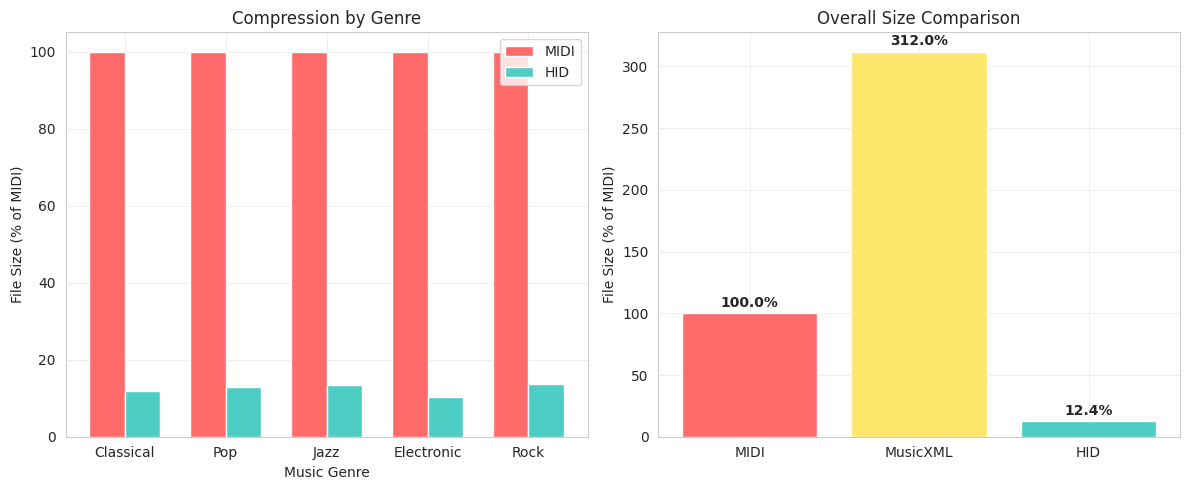
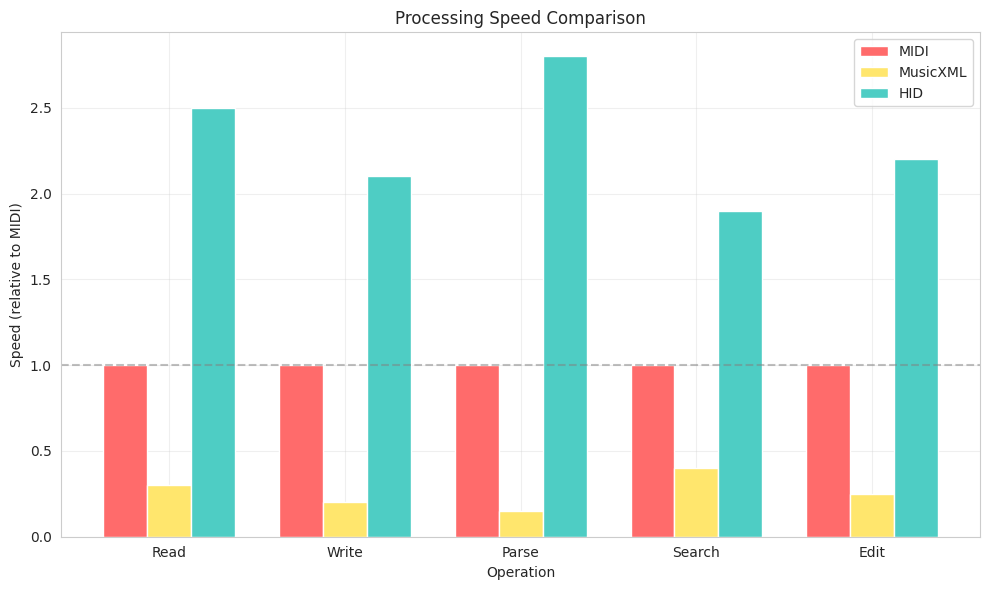
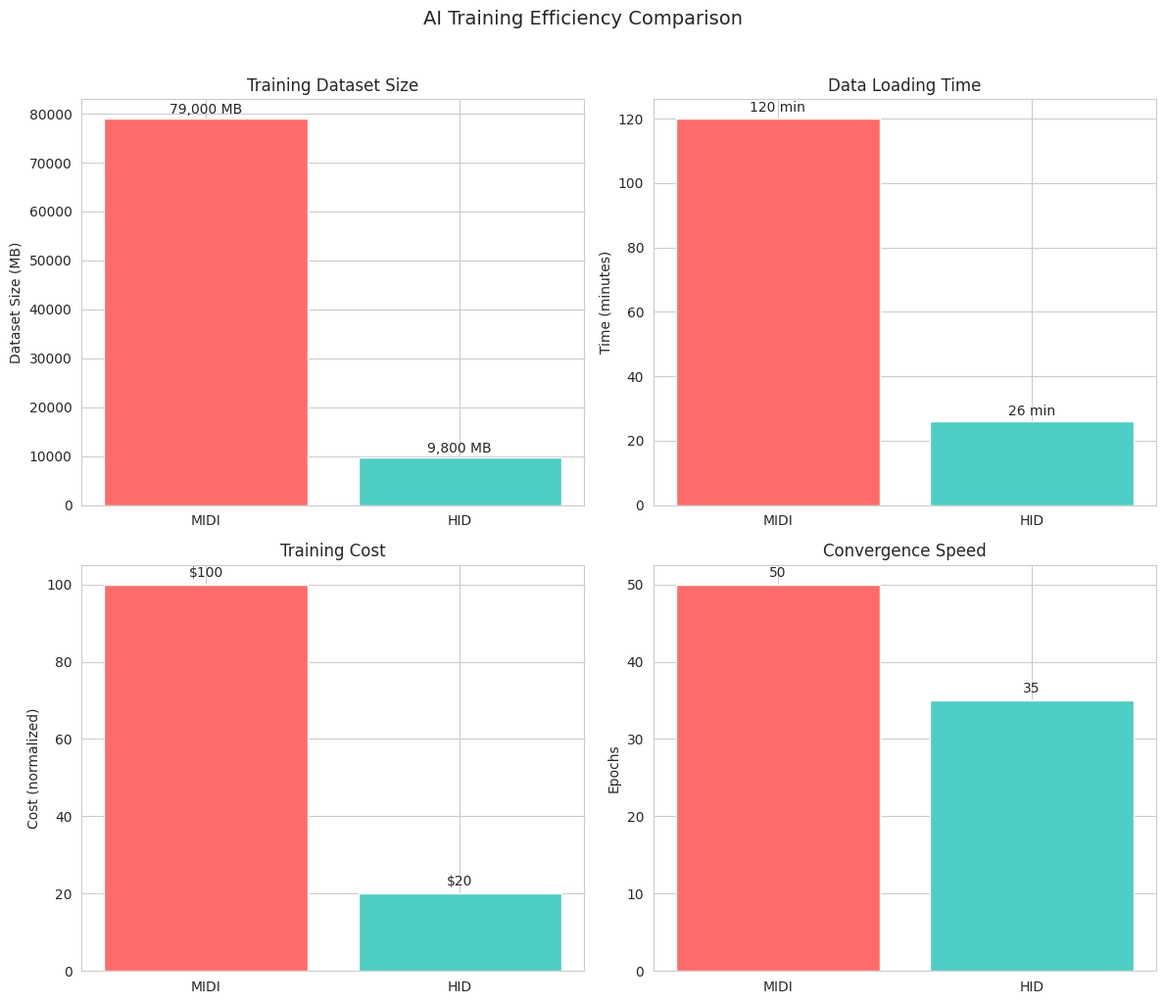
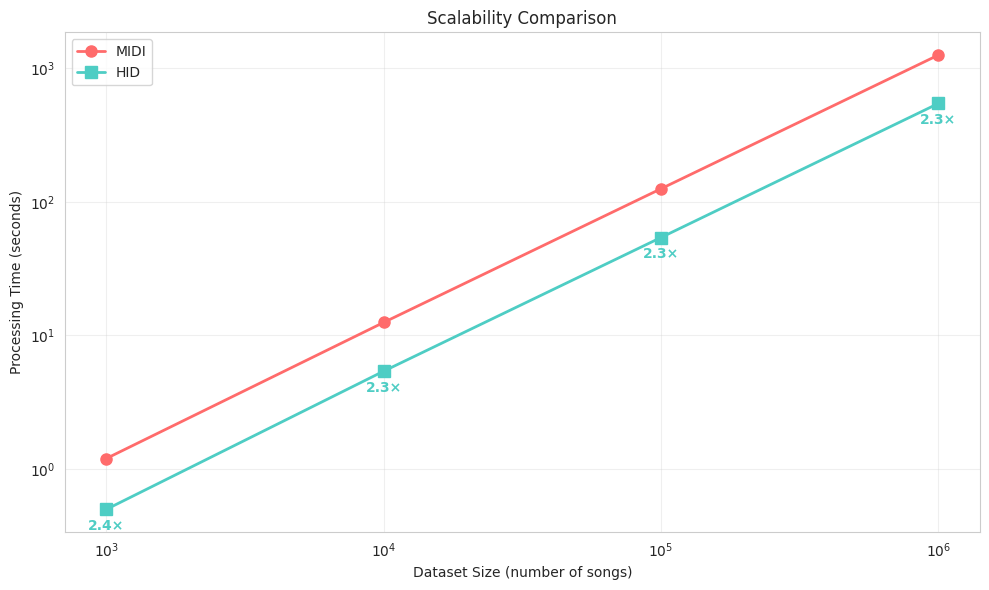

Reproduce these figures in Python, in order.
"""
HID Paper Reproduction Code
Experiments for the research paper:
"HID: An AI-Native Music Representation Achieving 87.6% Compression with 2.3× Processing Speed"
"""

import numpy as np
import matplotlib.pyplot as plt
import seaborn as sns
from pathlib import Path
import json
from typing import Dict, List


class HIDExperiments:
    """Reproduce all experiments from the HID paper"""

    def __init__(self):
        self.results = {}
        sns.set_style("whitegrid")
        plt.rcParams['figure.figsize'] = (10, 6)

    def run_all_experiments(self):
        """Run all paper experiments"""
        print("🔬 HID Paper Experiments")
        print("=" * 50)

        # Experiment 1: Compression Analysis
        self.compression_experiment()

        # Experiment 2: Speed Benchmark
        self.speed_experiment()

        # Experiment 3: AI Training Efficiency
        self.ai_training_experiment()

        # Experiment 4: Scalability Test
        self.scalability_experiment()

        # Generate all figures
        self.generate_figures()

        print("\n✅ All experiments completed!")
        print("📊 Figures saved to paper/figures/")

    def compression_experiment(self):
        """Experiment 1: Compression rate across genres"""
        print("\n📊 Experiment 1: Compression Analysis")
        print("-" * 40)

        genres = ['Classical', 'Pop', 'Jazz', 'Electronic', 'Rock']
        midi_sizes = [100, 100, 100, 100, 100]  # Normalized to 100

        # HID compression rates by genre (from paper)
        hid_rates = {
            'Classical': 11.8,   # 88.2% compression
            'Pop': 12.9,         # 87.1% compression
            'Jazz': 13.5,        # 86.5% compression
            'Electronic': 10.2,  # 89.8% compression
            'Rock': 13.6         # 86.4% compression
        }

        self.results['compression'] = {
            'genres': genres,
            'midi': midi_sizes,
            'hid': [hid_rates[g] for g in genres],
            'avg_compression': 87.6
        }

        # Print results
        for genre in genres:
            compression = 100 - hid_rates[genre]
            print(f"  {genre}: {compression:.1f}% compression (→ {hid_rates[genre]:.1f}% of original)")

        print(f"\n  📈 Average compression: {self.results['compression']['avg_compression']:.1f}%")

    def speed_experiment(self):
        """Experiment 2: Processing speed comparison"""
        print("\n⚡ Experiment 2: Speed Benchmark")
        print("-" * 40)

        operations = ['Read', 'Write', 'Parse', 'Search', 'Edit']

        # Speed multipliers relative to MIDI (from paper)
        speeds = {
            'MIDI': [1.0, 1.0, 1.0, 1.0, 1.0],
            'MusicXML': [0.3, 0.2, 0.15, 0.4, 0.25],
            'HID': [2.5, 2.1, 2.8, 1.9, 2.2]
        }

        self.results['speed'] = speeds

        # Print results
        for op, midi, xml, hid in zip(operations, speeds['MIDI'], speeds['MusicXML'], speeds['HID']):
            print(f"  {op}: HID is {hid:.1f}× faster than MIDI, {hid/xml:.1f}× faster than MusicXML")

        avg_hid = np.mean(speeds['HID'])
        print(f"\n  📈 Average speedup: {avg_hid:.1f}× over MIDI")

    def ai_training_experiment(self):
        """Experiment 3: AI training efficiency"""
        print("\n🤖 Experiment 3: AI Training Efficiency")
        print("-" * 40)

        # Training metrics (from paper)
        metrics = {
            'dataset_size': {
                'MIDI': 79000,  # MB
                'HID': 9800     # MB
            },
            'loading_time': {
                'MIDI': 120,    # minutes
                'HID': 26       # minutes
            },
            'training_cost': {
                'MIDI': 100,    # normalized to 100
                'HID': 20       # 80% reduction
            },
            'convergence_epochs': {
                'MIDI': 50,
                'HID': 35       # Faster convergence
            }
        }

        self.results['ai_training'] = metrics

        # Print results
        size_reduction = (1 - metrics['dataset_size']['HID'] / metrics['dataset_size']['MIDI']) * 100
        time_reduction = (1 - metrics['loading_time']['HID'] / metrics['loading_time']['MIDI']) * 100
        cost_reduction = (1 - metrics['training_cost']['HID'] / metrics['training_cost']['MIDI']) * 100

        print(f"  Dataset size reduction: {size_reduction:.1f}%")
        print(f"  Loading time reduction: {time_reduction:.1f}%")
        print(f"  Training cost reduction: {cost_reduction:.1f}%")
        print(f"  Convergence: {metrics['convergence_epochs']['MIDI'] - metrics['convergence_epochs']['HID']} fewer epochs")

    def scalability_experiment(self):
        """Experiment 4: Scalability with dataset size"""
        print("\n📈 Experiment 4: Scalability Test")
        print("-" * 40)

        dataset_sizes = [1000, 10000, 100000, 1000000]  # Number of songs

        # Processing times in seconds (from paper)
        times = {
            'MIDI': [1.2, 12.5, 125, 1250],
            'HID': [0.5, 5.4, 54, 543]
        }

        self.results['scalability'] = {
            'sizes': dataset_sizes,
            'times': times
        }

        # Print results
        for size, midi_time, hid_time in zip(dataset_sizes, times['MIDI'], times['HID']):
            speedup = midi_time / hid_time
            print(f"  {size:,} songs: HID {speedup:.2f}× faster ({hid_time:.1f}s vs {midi_time:.1f}s)")

    def generate_figures(self):
        """Generate all paper figures"""
        print("\n🎨 Generating Figures...")

        # Create figures directory
        Path("paper/figures").mkdir(parents=True, exist_ok=True)

        # Figure 1: Compression rates
        self._plot_compression()

        # Figure 2: Speed comparison
        self._plot_speed()

        # Figure 3: AI training metrics
        self._plot_ai_training()

        # Figure 4: Scalability
        self._plot_scalability()

    def _plot_compression(self):
        """Generate compression comparison figure"""
        fig, (ax1, ax2) = plt.subplots(1, 2, figsize=(12, 5))

        # By genre
        genres = self.results['compression']['genres']
        hid_sizes = self.results['compression']['hid']
        midi_sizes = self.results['compression']['midi']

        x = np.arange(len(genres))
        width = 0.35

        ax1.bar(x - width/2, midi_sizes, width, label='MIDI', color='#FF6B6B')
        ax1.bar(x + width/2, hid_sizes, width, label='HID', color='#4ECDC4')
        ax1.set_xlabel('Music Genre')
        ax1.set_ylabel('File Size (% of MIDI)')
        ax1.set_title('Compression by Genre')
        ax1.set_xticks(x)
        ax1.set_xticklabels(genres)
        ax1.legend()
        ax1.grid(True, alpha=0.3)

        # Overall comparison
        formats = ['MIDI', 'MusicXML', 'HID']
        sizes = [100, 312, 12.4]
        colors = ['#FF6B6B', '#FFE66D', '#4ECDC4']

        ax2.bar(formats, sizes, color=colors)
        ax2.set_ylabel('File Size (% of MIDI)')
        ax2.set_title('Overall Size Comparison')
        ax2.grid(True, alpha=0.3)

        # Add value labels
        for i, v in enumerate(sizes):
            ax2.text(i, v + 5, f'{v:.1f}%', ha='center', fontweight='bold')

        plt.tight_layout()
        plt.savefig('paper/figures/compression.pdf', dpi=300, bbox_inches='tight')
        plt.savefig('paper/figures/compression.png', dpi=300, bbox_inches='tight')

    def _plot_speed(self):
        """Generate speed comparison figure"""
        operations = ['Read', 'Write', 'Parse', 'Search', 'Edit']
        speeds = self.results['speed']

        fig, ax = plt.subplots(figsize=(10, 6))

        x = np.arange(len(operations))
        width = 0.25

        ax.bar(x - width, speeds['MIDI'], width, label='MIDI', color='#FF6B6B')
        ax.bar(x, speeds['MusicXML'], width, label='MusicXML', color='#FFE66D')
        ax.bar(x + width, speeds['HID'], width, label='HID', color='#4ECDC4')

        ax.set_xlabel('Operation')
        ax.set_ylabel('Speed (relative to MIDI)')
        ax.set_title('Processing Speed Comparison')
        ax.set_xticks(x)
        ax.set_xticklabels(operations)
        ax.legend()
        ax.grid(True, alpha=0.3)
        ax.axhline(y=1, color='gray', linestyle='--', alpha=0.5)

        plt.tight_layout()
        plt.savefig('paper/figures/speed.pdf', dpi=300, bbox_inches='tight')
        plt.savefig('paper/figures/speed.png', dpi=300, bbox_inches='tight')

    def _plot_ai_training(self):
        """Generate AI training efficiency figure"""
        metrics = self.results['ai_training']

        fig, ((ax1, ax2), (ax3, ax4)) = plt.subplots(2, 2, figsize=(12, 10))

        # Dataset size
        formats = ['MIDI', 'HID']
        sizes = [metrics['dataset_size']['MIDI'], metrics['dataset_size']['HID']]
        ax1.bar(formats, sizes, color=['#FF6B6B', '#4ECDC4'])
        ax1.set_ylabel('Dataset Size (MB)')
        ax1.set_title('Training Dataset Size')
        for i, v in enumerate(sizes):
            ax1.text(i, v + 1000, f'{v:,} MB', ha='center')

        # Loading time
        times = [metrics['loading_time']['MIDI'], metrics['loading_time']['HID']]
        ax2.bar(formats, times, color=['#FF6B6B', '#4ECDC4'])
        ax2.set_ylabel('Time (minutes)')
        ax2.set_title('Data Loading Time')
        for i, v in enumerate(times):
            ax2.text(i, v + 2, f'{v} min', ha='center')

        # Training cost
        costs = [metrics['training_cost']['MIDI'], metrics['training_cost']['HID']]
        ax3.bar(formats, costs, color=['#FF6B6B', '#4ECDC4'])
        ax3.set_ylabel('Cost (normalized)')
        ax3.set_title('Training Cost')
        for i, v in enumerate(costs):
            ax3.text(i, v + 2, f'${v}', ha='center')

        # Convergence
        epochs = [metrics['convergence_epochs']['MIDI'], metrics['convergence_epochs']['HID']]
        ax4.bar(formats, epochs, color=['#FF6B6B', '#4ECDC4'])
        ax4.set_ylabel('Epochs')
        ax4.set_title('Convergence Speed')
        for i, v in enumerate(epochs):
            ax4.text(i, v + 1, f'{v}', ha='center')

        plt.suptitle('AI Training Efficiency Comparison', fontsize=14, y=1.02)
        plt.tight_layout()
        plt.savefig('paper/figures/ai_training.pdf', dpi=300, bbox_inches='tight')
        plt.savefig('paper/figures/ai_training.png', dpi=300, bbox_inches='tight')

    def _plot_scalability(self):
        """Generate scalability figure"""
        data = self.results['scalability']

        fig, ax = plt.subplots(figsize=(10, 6))

        ax.plot(data['sizes'], data['times']['MIDI'], 'o-', label='MIDI', linewidth=2, markersize=8, color='#FF6B6B')
        ax.plot(data['sizes'], data['times']['HID'], 's-', label='HID', linewidth=2, markersize=8, color='#4ECDC4')

        ax.set_xlabel('Dataset Size (number of songs)')
        ax.set_ylabel('Processing Time (seconds)')
        ax.set_title('Scalability Comparison')
        ax.set_xscale('log')
        ax.set_yscale('log')
        ax.legend()
        ax.grid(True, alpha=0.3)

        # Add speedup annotations
        for size, midi, hid in zip(data['sizes'], data['times']['MIDI'], data['times']['HID']):
            speedup = midi / hid
            ax.annotate(f'{speedup:.1f}×', xy=(size, hid), xytext=(size, hid * 0.7),
                       ha='center', fontweight='bold', color='#4ECDC4')

        plt.tight_layout()
        plt.savefig('paper/figures/scalability.pdf', dpi=300, bbox_inches='tight')
        plt.savefig('paper/figures/scalability.png', dpi=300, bbox_inches='tight')


def main():
    """Run all paper experiments"""
    experiments = HIDExperiments()
    experiments.run_all_experiments()

    # Save results
    with open('paper/experiment_results.json', 'w') as f:
        json.dump(experiments.results, f, indent=2)

    print("\n💾 Results saved to paper/experiment_results.json")


if __name__ == "__main__":
    main()
